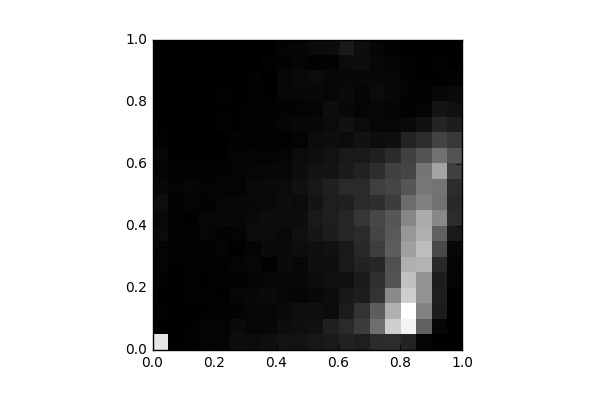

The data file committed next to this chart (first rows):
, 0, 1, 2, 3, 4, 5, 6, 7, 8, 9, 10, 11, 12, 13, 14, 15, 16, 17, 18, 19
0, 1055, 8.0, 10.0, 9.0, 18.0, 21.0, 26.0, 54.0, 45.0, 65.0, 38.0, 23.0, 32.0, 12.0, 7.0, 0.0, 2.0, 2.0, 0.0, 0.0
1, 2.0, 2.0, 0.0, 3.0, 7.0, 6.0, 17.0, 12.0, 18.0, 14.0, 19.0, 10.0, 3.0, 0.0, 3.0, 0.0, 0.0, 2.0, 4.0, 0.0
2, 12.0, 6.0, 5.0, 12.0, 13.0, 10.0, 11.0, 12.0, 8.0, 19.0, 29.0, 10.0, 3.0, 8.0, 0.0, 2.0, 2.0, 1.0, 2.0, 0.0
3, 19.0, 24.0, 5.0, 13.0, 5.0, 12.0, 11.0, 31.0, 30.0, 15.0, 21.0, 12.0, 1.0, 7.0, 6.0, 4.0, 7.0, 4.0, 2.0, 0.0
4, 26.0, 22.0, 16.0, 7.0, 15.0, 10.0, 21.0, 17.0, 41.0, 28.0, 22.0, 17.0, 8.0, 2.0, 11.0, 6.0, 10.0, 4.0, 1.0, 3.0
5, 60.0, 48.0, 16.0, 29.0, 17.0, 24.0, 6.0, 20.0, 36.0, 33.0, 22.0, 19.0, 22.0, 17.0, 9.0, 6.0, 0.0, 0.0, 0.0, 0.0
6, 57.0, 30.0, 30.0, 38.0, 27.0, 33.0, 20.0, 53.0, 50.0, 38.0, 42.0, 29.0, 21.0, 12.0, 14.0, 17.0, 11.0, 12.0, 4.0, 5.0
7, 73.0, 33.0, 35.0, 48.0, 29.0, 13.0, 46.0, 51.0, 62.0, 43.0, 49.0, 33.0, 22.0, 17.0, 14.0, 13.0, 6.0, 4.0, 11.0, 7.0
8, 89.0, 64.0, 42.0, 31.0, 32.0, 49.0, 42.0, 43.0, 63.0, 64.0, 53.0, 33.0, 27.0, 12.0, 23.0, 14.0, 34.0, 28.0, 16.0, 19.0
9, 83.0, 71.0, 66.0, 26.0, 36.0, 34.0, 61.0, 76.0, 62.0, 52.0, 78.0, 63.0, 53.0, 22.0, 34.0, 19.0, 33.0, 44.0, 26.0, 24.0
10, 107.0, 75.0, 73.0, 38.0, 59.0, 72.0, 71.0, 105.0, 116.0, 96.0, 106.0, 88.0, 68.0, 57.0, 40.0, 27.0, 40.0, 51.0, 13.0, 48.0
11, 120.0, 152.0, 55.0, 55.0, 76.0, 66.0, 80.0, 133.0, 141.0, 138.0, 151.0, 96.0, 86.0, 60.0, 54.0, 64.0, 28.0, 33.0, 17.0, 55.0
12, 158.0, 194.0, 130.0, 114.0, 77.0, 118.0, 117.0, 174.0, 178.0, 155.0, 196.0, 126.0, 117.0, 51.0, 78.0, 40.0, 47.0, 37.0, 52.0, 115.0
13, 139.0, 283.0, 238.0, 133.0, 124.0, 156.0, 185.0, 201.0, 248.0, 195.0, 194.0, 160.0, 117.0, 81.0, 52.0, 24.0, 26.0, 39.0, 63.0, 63.0
14, 199.0, 510.0, 430.0, 237.0, 217.0, 178.0, 287.0, 313.0, 329.0, 214.0, 290.0, 214.0, 150.0, 62.0, 36.0, 36.0, 52.0, 39.0, 34.0, 26.0
15, 210.0, 948.0, 809.0, 635.0, 387.0, 369.0, 427.0, 416.0, 397.0, 281.0, 318.0, 296.0, 201.0, 69.0, 29.0, 25.0, 33.0, 28.0, 22.0, 14.0
16, 163.0, 1120, 1172, 947.0, 885.0, 803.0, 731.0, 692.0, 615.0, 502.0, 398.0, 317.0, 298.0, 164.0, 46.0, 17.0, 18.0, 17.0, 10.0, 2.0
17, 20.0, 452.0, 601.0, 672.0, 681.0, 824.0, 874.0, 803.0, 783.0, 594.0, 545.0, 536.0, 386.0, 209.0, 79.0, 20.0, 13.0, 5.0, 1.0, 2.0
18, 0.0, 29.0, 132.0, 140.0, 132.0, 188.0, 336.0, 450.0, 625.0, 523.0, 529.0, 747.0, 523.0, 308.0, 165.0, 96.0, 35.0, 7.0, 12.0, 4.0
19, 0.0, 0.0, 0.0, 3.0, 21.0, 27.0, 34.0, 117.0, 204.0, 186.0, 208.0, 296.0, 380.0, 263.0, 134.0, 77.0, 50.0, 18.0, 3.0, 2.0
